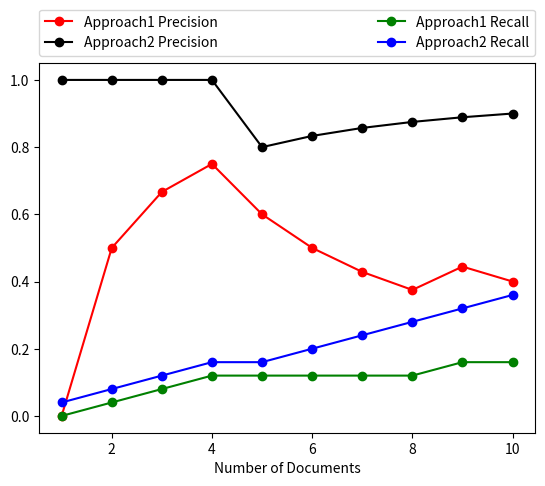

The matplotlib source for this figure:
"""
[redacted]
[redacted]
IST 441: Information Retrieval and Search Engines
Exercise 1, Problem 1
"""

import matplotlib.pyplot as plt

# total relevant documents from the 1000 documents for the given query
relevant = ["d1", "d5", "d6", "d10", "d88", "d150", "d200", "d210", "d250", "d300", "d399", "d400", "d405", "d450", "d472", "d500", "d501", "d530", "d545", "d590", "d600", "d700", "d800", "d888", "d900"]
# approach 1's top 10 returned documents for given query
approach1 = ["d3", "d5", "d150", "d250", "d11", "d33", "d50", "d60", "d500", "d720"]
# approach 2's top 10 returned documents for given query
approach2 = ["d250", "d400", "d150", "d210", "d999", "d1", "d530", "d800", "d200", "d300"]

# precision = |returned relevant documents| / |total returned documents|
def precision(approachList, relevantList):
   returnedRelevant = set(approachList).intersection(set(relevantList))
   returnedReleventLength = float(len(returnedRelevant))
   appLength = float(len(set(approachList)))
   return float(returnedReleventLength / appLength)

# recall = |returned relevant documents| / |total relevant documents|
def recall(approachList, relevantList):
   returnedRelevant = set(approachList).intersection(set(relevantList))
   returnedReleventLength = float(len(returnedRelevant))
   relevantLength = float(len(set(relevantList)))
   return float(returnedReleventLength / relevantLength)

# various data structures
precision1 = []
precision2 = []
recall1 = []
recall2 = []
precisionOverRecall1 = []
precisionOverRecall2 = []
x = []

# fill our precision and recall points
for n in range(1, 11):
   precision1.append(precision(approach1[:n], relevant))
   precision2.append(precision(approach2[:n], relevant))
   recall1.append(recall(approach1[:n], relevant))
   recall2.append(recall(approach2[:n], relevant))
   x.append(n)

# plot the data
plt.xlabel('Number of Documents')
#plt.title('Precision/Recall')
#plt.xlabel('Recall')
#plt.ylabel('Precision')
plt.plot(x, precision1, '-o', color='r', label='Approach1 Precision')
plt.plot(x, precision2, '-o', color='k',label='Approach2 Precision')
plt.plot(x, recall1, '-o', color='g', label='Approach1 Recall')
plt.plot(x, recall2, '-o', color='b',label='Approach2 Recall')
#plt.plot(recall1, precision1, '-o', color='m', label='Approach1')
#plt.plot(recall2, precision2, '-o', color='y', label='Approach2')
plt.legend(bbox_to_anchor=(0., 1.02, 1., .102), ncol = 2,loc=3, mode="expand",borderaxespad=0.)
#plt.legend(loc=8)
plt.show()
